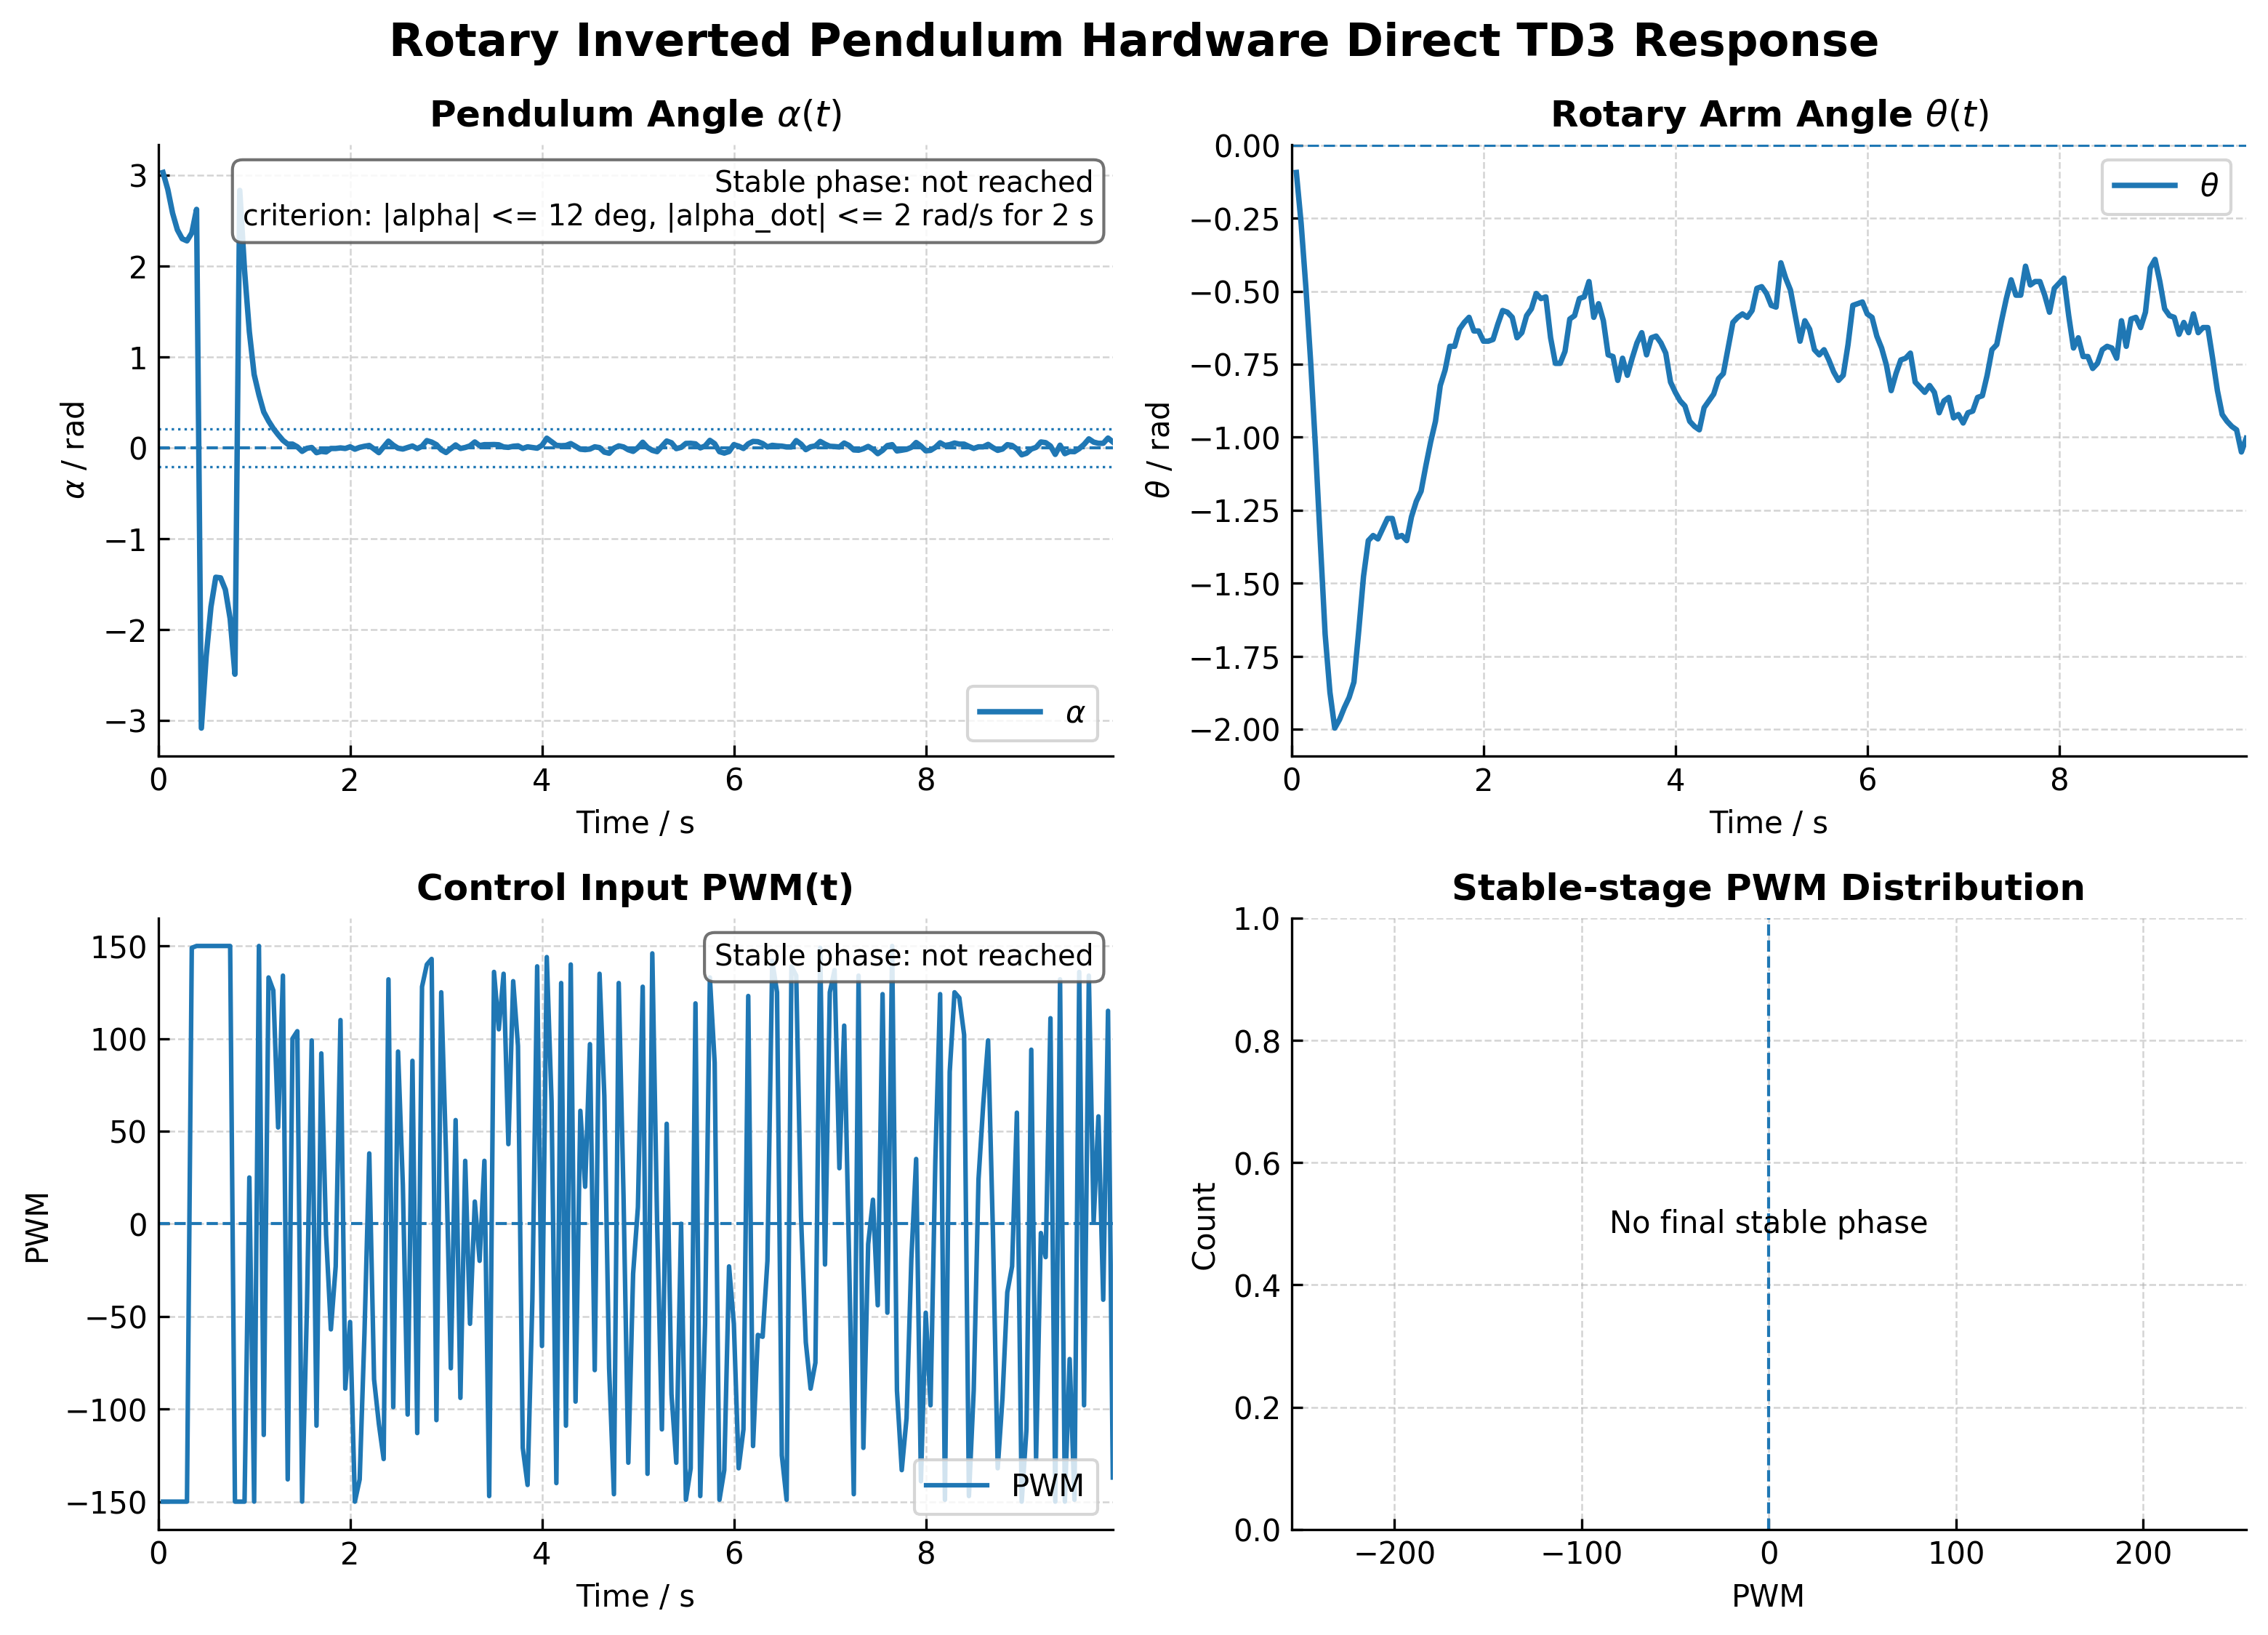

Values plotted in this chart, from the file beside it:
time_s, theta_rad, theta_dot_rad_s, alpha_rad, alpha_dot_rad_s, pwm, mode, blend, action_norm, policy_raw
0.05, -0.0934, -1.738, 3.03, -2.304, -150.0, 1, 0.0, -1.0, -74.07
0.1, -0.2685, -3.765, 2.844, -3.444, -150.0, 1, 0.0, -1.0, -64.31
0.15, -0.4903, -4.544, 2.583, -4.611, -150.0, 1, 0.0, -1.0, -59.49
0.2, -0.7472, -5.024, 2.399, -3.862, -150.0, 1, 0.0, -1.0, -45.77
0.25, -1.039, -5.768, 2.301, -1.887, -150.0, 1, 0.0, -1.0, -27.59
0.3, -1.36, -6.551, 2.277, -0.477, -150.0, 1, 0.0, -1.0, -10.23
0.35, -1.675, -5.828, 2.365, 1.946, 149.0, 1, 0.0, 0.9962, 3.129
0.4, -1.874, -3.257, 2.624, 6.379, 150.0, 1, 0.0, 1.0, 15.74
0.45, -1.996, -1.795, -3.086, 12.27, 150.0, 1, 0.0, 1.0, 22.16
0.5, -1.967, 1.385, -2.298, 14.47, 150.0, 1, 0.0, 1.0, 16.01
0.55, -1.926, 1.026, -1.751, 10.22, 150.0, 1, 0.0, 1.0, 26.41
0.6, -1.891, 1.515, -1.425, 3.998, 150.0, 1, 0.0, 1.0, 29.84
0.65, -1.839, 1.739, -1.432, 0.1547, 150.0, 1, 0.0, 1.0, 36.62
0.7, -1.664, 3.599, -1.562, -5.736, 150.0, 1, 0.0, 1.0, 27.57
0.75, -1.477, 3.69, -1.881, -8.057, 150.0, 1, 0.0, 1.0, 15.5
0.8, -1.354, 2.377, -2.493, -11.83, -150.0, 1, 0.0, -1.0, -8.572
0.85, -1.337, -0.02533, 2.833, -18.9, -150.0, 1, 0.0, -1.0, -50.13
0.9, -1.348, -0.05652, 1.953, -17.33, -150.0, 1, 0.0, -1.0, -20.31
0.95, -1.313, 1.27, 1.278, -12.68, 25.0, 1, 0.0, 0.1677, 0.1693
1.0, -1.278, 0.3841, 0.8065, -9.09, -150.0, 1, 0.0, -0.9999, -4.973
1.05, -1.278, 0.7001, 0.5827, -4.054, 150.0, 1, 0.0, 0.9991, 3.859
1.1, -1.343, -1.273, 0.3944, -3.635, -114.0, 1, 0.0, -0.7578, -0.9909
1.15, -1.337, -0.3564, 0.295, -2.13, 133.0, 2, 0.7956, 0.8876, 1.411
1.2, -1.354, 0.488, 0.212, -1.503, 126.0, 2, 0.9719, 0.8433, 1.232
1.25, -1.273, 1.794, 0.1438, -1.633, 52.0, 3, 0.9961, 0.3464, 0.3614
1.3, -1.22, 1.636, 0.08154, -0.7211, 134.0, 3, 0.9995, 0.893, 1.436
1.35, -1.185, 1.196, 0.04003, -0.6979, -138.0, 3, 0.9999, -0.9228, -1.607
1.4, -1.097, 0.9388, 0.04003, -0.1102, 100.0, 3, 1, 0.6687, 0.8084
1.45, -1.016, 1.763, 0.01038, -0.423, 104.0, 3, 1, 0.6908, 0.8495
1.5, -0.9456, 1.142, -0.03973, -0.6143, -150.0, 3, 1, -0.9969, -3.227
1.55, -0.8231, 1.365, -0.006356, -0.3457, -46.0, 3, 1, -0.3059, -0.316
1.6, -0.7705, 2.134, 0.002965, -0.5047, 99.0, 3, 1, 0.6586, 0.7903
1.65, -0.6888, 1.657, -0.05403, -0.4542, -109.0, 3, 1, -0.7265, -0.9212
1.7, -0.6888, 0.3331, -0.03973, 0.4613, 92.0, 3, 1, 0.6133, 0.7142
1.75, -0.6304, 0.05848, -0.04608, 0.4582, -6.0, 3, 1, -0.03834, -0.03836
1.8, -0.6071, 0.8482, -0.007945, -0.3304, -57.0, 3, 1, -0.3816, -0.4019
1.85, -0.5896, 1.187, -0.007945, -0.4431, -23.0, 3, 1, -0.1536, -0.1548
1.9, -0.6363, -0.2958, -0.001589, 0.5525, 110.0, 3, 1, 0.7353, 0.9402
1.95, -0.6363, 0.04626, -0.007945, -0.0009012, -89.0, 3, 1, -0.591, -0.6792
2.0, -0.6713, -0.5071, 0.01038, 0.2044, -53.0, 3, 1, -0.352, -0.3677
2.05, -0.6713, 0.07668, -0.01589, -0.763, -150.0, 3, 1, -0.9994, -4.081
2.1, -0.6655, -0.5316, 0.004448, -0.06865, -138.0, 3, 1, -0.92, -1.589
2.15, -0.6129, 0.02847, 0.01631, -0.2069, -59.0, 3, 1, -0.3931, -0.4154
2.2, -0.5662, 1.235, 0.0252, -0.6513, 38.0, 3, 1, 0.2549, 0.2607
2.25, -0.5721, 1.135, -0.0143, -0.5739, -84.0, 3, 1, -0.563, -0.6372
2.3, -0.5896, -1.967, -0.05403, 1.159, -108.0, 3, 1, -0.7191, -0.9058
2.35, -0.6596, -1.881, 0.008896, 0.4957, -127.0, 3, 1, -0.8456, -1.24
2.4, -0.6421, 0.5525, 0.07265, -0.4245, 132.0, 3, 1, 0.8828, 1.388
2.45, -0.5837, 1.387, 0.02817, -1.026, -99.0, 3, 1, -0.6629, -0.798
2.5, -0.5604, 0.8934, -0.004767, -0.2859, 93.0, 3, 1, 0.6188, 0.723
2.55, -0.5078, -0.3782, -0.0143, 0.4427, 21.0, 3, 1, 0.1433, 0.1443
2.6, -0.5254, -0.4532, 0.002965, 0.08048, -103.0, 3, 1, -0.6892, -0.8464
2.65, -0.5195, 0.2934, 0.01927, -0.1663, 88.0, 3, 1, 0.586, 0.6715
2.7, -0.6596, -1.387, -0.009534, 0.452, -113.0, 3, 1, -0.755, -0.9845
2.75, -0.7472, -2.46, 0.01631, 1.165, 128.0, 3, 1, 0.8553, 1.275
2.8, -0.7472, -0.5887, 0.07858, 0.1821, 140.0, 3, 1, 0.9361, 1.706
2.85, -0.7063, 0.5606, 0.06227, -0.2984, 143.0, 3, 1, 0.9559, 1.896
2.9, -0.5954, 2.955, 0.0341, -1.681, -106.0, 3, 1, -0.7039, -0.8749
2.95, -0.5837, 0.2288, -0.02225, 0.3958, 125.0, 3, 1, 0.8364, 1.209
3.0, -0.5254, -1.051, -0.05244, 0.8938, 38.0, 3, 1, 0.2515, 0.257
... 139 more rows
